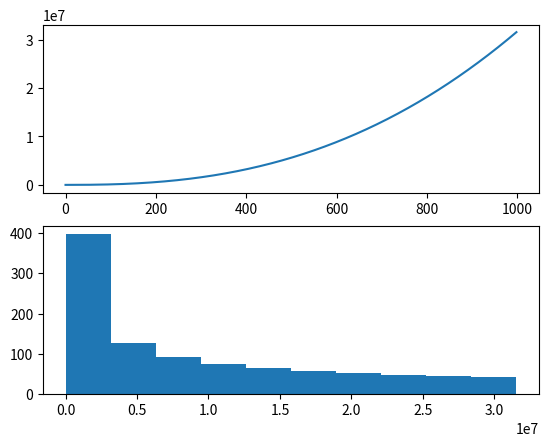

Write the Python code that produced this figure.
# square root transform a contrived quadratic time series
from matplotlib import pyplot
from numpy import sqrt
series = [i**5 for i in range(1,1000)]
# sqrt transform
transform = series = sqrt(series)
pyplot.figure(1)
# line plot
pyplot.subplot(211)
pyplot.plot(transform)
# histogram
pyplot.subplot(212)
pyplot.hist(transform)
pyplot.show()



